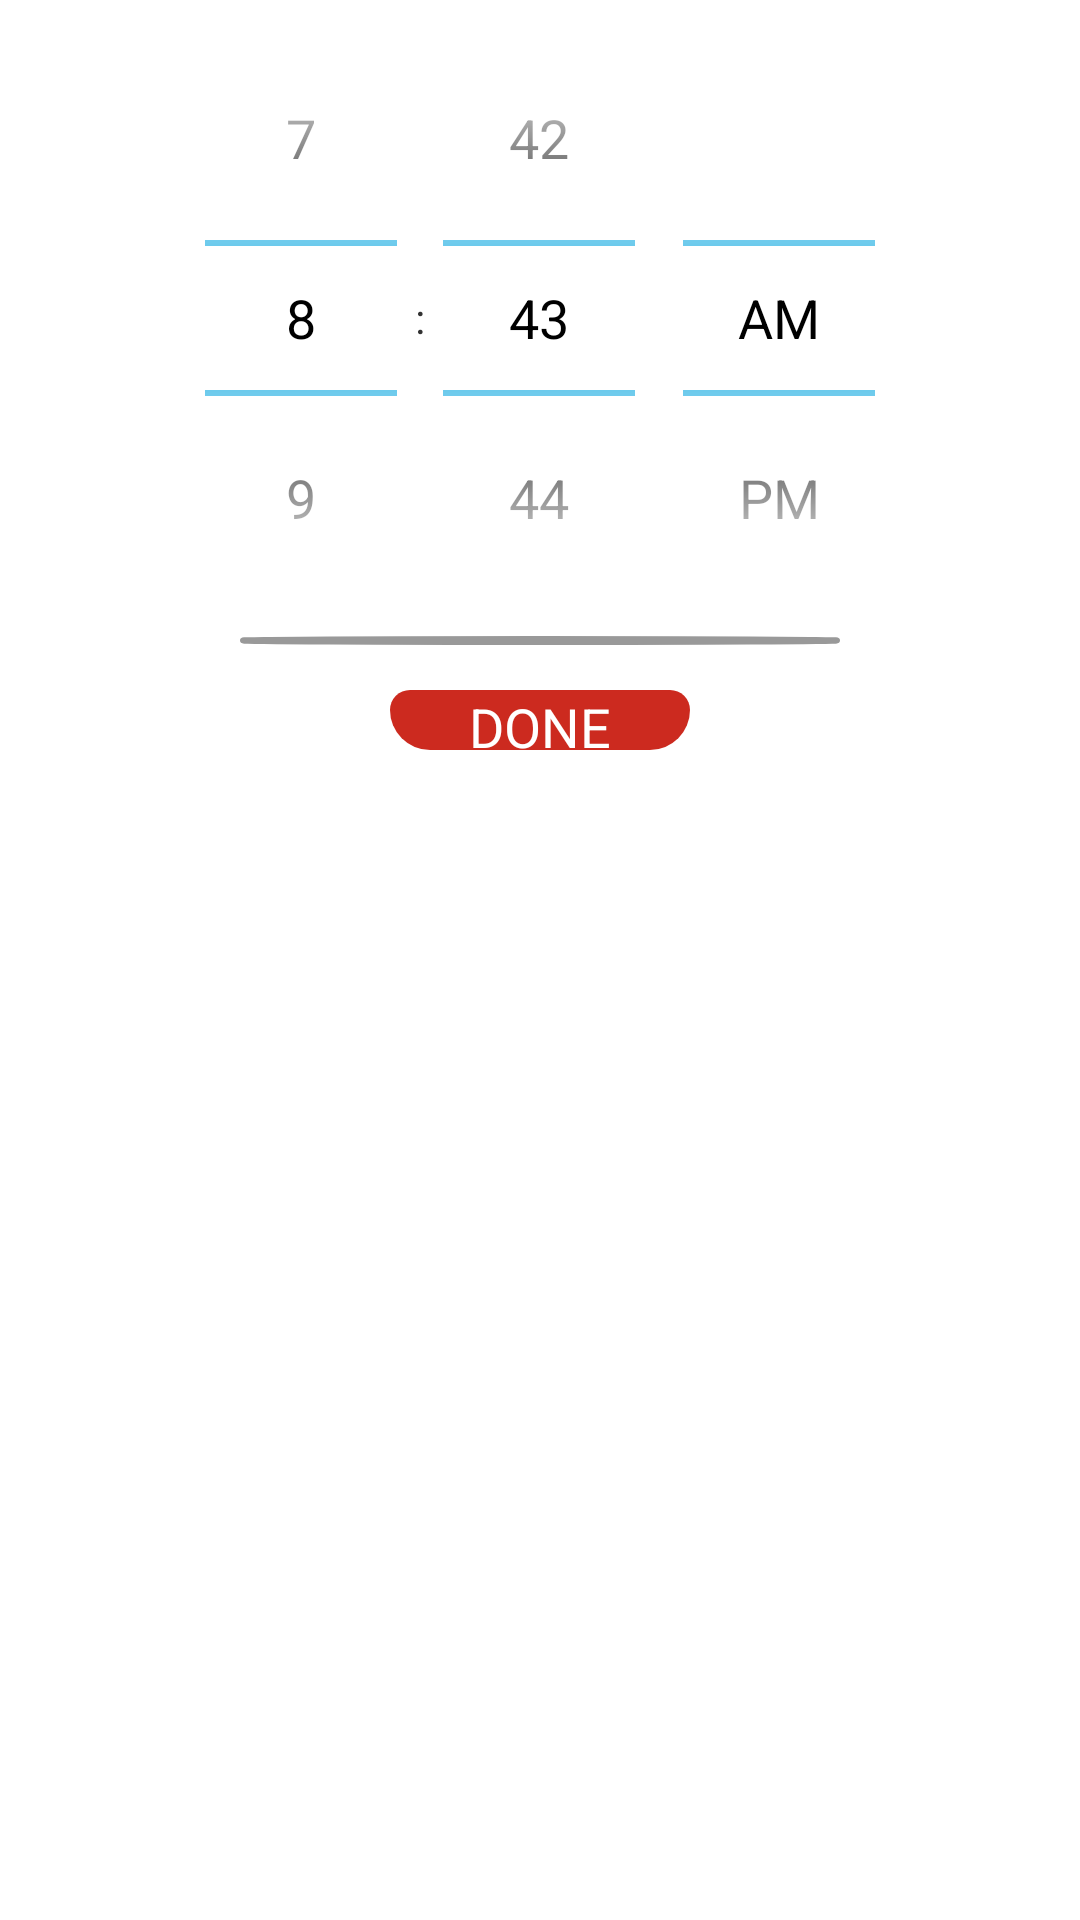

Android layout source for this screen:
<!-- AndroidManifest.xml: application theme CustomActionBarTheme -->
<!-- res/layout/activity_number_p.xml -->
<RelativeLayout xmlns:android="http://schemas.android.com/apk/res/android"
    xmlns:tools="http://schemas.android.com/tools"
    android:layout_width="match_parent"
    android:layout_height="match_parent"
    android:paddingBottom="@dimen/activity_vertical_margin"
    android:paddingLeft="@dimen/activity_horizontal_margin"
    android:paddingRight="@dimen/activity_horizontal_margin"
    android:paddingTop="@dimen/activity_vertical_margin"
    tools:context=".NumberP" >

    <LinearLayout
        android:id="@+id/linearLayout1"
        android:layout_width="match_parent"
        android:layout_height="250dp"
        android:gravity = "center"
        android:orientation="vertical" >

        <TimePicker
            android:id="@+id/numberPicker1"
            android:layout_width="wrap_content"
            android:layout_height="wrap_content"
           
             />

        <TextView
            android:id="@+id/text_line"
            android:layout_width="200dp"
            android:layout_height="3dp"
            android:layout_gravity="center"
            android:layout_marginBottom="5dp"
            android:background="@drawable/textline" />
        <RelativeLayout
            android:id="@+id/InnerRelativeLayout"
            android:layout_width="wrap_content"
            android:layout_height="wrap_content"
            android:layout_gravity="bottom|center"
            android:layout_marginTop="10dp"
            android:gravity="bottom" >

            <Button
                android:id="@+id/btn_nmpc"
                android:layout_width="100dp"
                android:layout_height="50dp"
                android:background="@drawable/jelly"
                android:shadowColor="#A8A8A8"
                android:text="DONE"
                android:textAppearance="?android:attr/textAppearanceMedium"
                android:textColor="#FFFFFF" />
        </RelativeLayout>
    </LinearLayout>

</RelativeLayout>
<!-- resources referenced by this layout -->
<resources>
  <!-- drawable jelly (drawable-hdpi) -->
  <?xml version="1.0" encoding="utf-8"?>
  <shape xmlns:android="http://schemas.android.com/apk/res/android"
      android:shape="rectangle" >
  
      <corners
          android:bottomLeftRadius="700dp"
          android:bottomRightRadius="700dp"
          android:topLeftRadius="350dp"
          android:topRightRadius="350dp" />
  
      <gradient
          android:angle="45"
          android:centerColor="#CC2A1F"
          android:centerX="35%"
          android:endColor="#CC2A1F"
          android:startColor="#CC2A1F"
          android:type="linear" />
  
      <size
          android:height="50dp"
          android:width="100dp" />
  
  </shape>
  <!-- drawable textline (drawable-hdpi) -->
  <?xml version="1.0" encoding="utf-8"?>
  <shape xmlns:android="http://schemas.android.com/apk/res/android" 
      android:shape="oval">
      <corners android:radius="50dp"/>
      <stroke android:color="#999999" android:width="2dp"/>
      <solid android:color="@android:color/darker_gray"/>
      <gradient
          android:angle="45"
          android:centerColor="#999999"
          android:centerX="35%"
          android:endColor="#999999"
          android:startColor="#999999"
           />
      
  
  </shape>
  <style name="CustomActionBarTheme" parent="@android:style/Theme.Holo.Light.DarkActionBar">
          <item name="android:actionBarStyle">@style/MyActionBar</item>
      </style>
  <style name="MyActionBar" parent="@android:style/Widget.Holo.Light.ActionBar.Solid.Inverse">
          <item name="android:background">#CC2A1F</item>
          
      </style>
</resources>
